Run: headless pygame with SDL's dummy video driver; simulated clock (each Clock.tick advances the game by its frame time, no real sleeping); random seed 0; keys injected as events and as key.get_pressed() state; mouse plan: one left click at the window centre at the start of phase 2, then a move to the lower-right quarter at the start of phase 3.
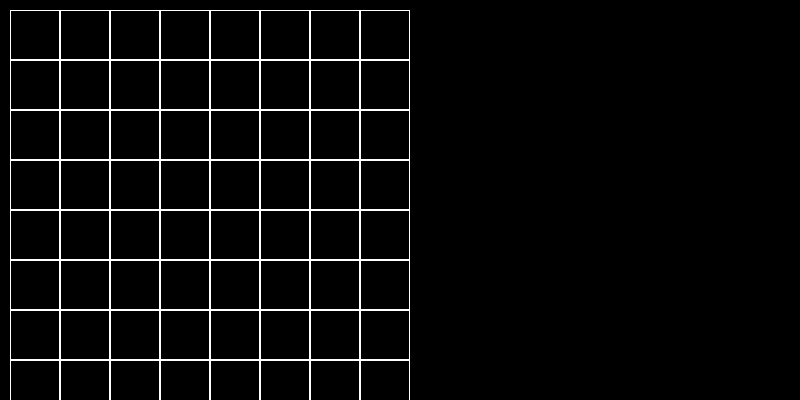
Frame 1 of 4 · flips 1–60 · no input
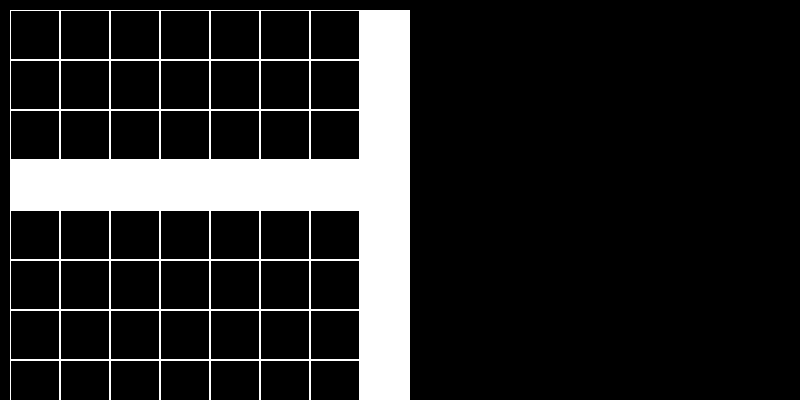
Frame 2 of 4 · flips 61–180 · clicked the window centre · tapped SPACE, RETURN · held RIGHT (→), D
Frame 3 of 4 · flips 181–300 · moved the mouse to the lower-right quarter · held DOWN (↓), S · screen unchanged from frame 2, image omitted
Frame 4 of 4 · flips 301–420 · held LEFT (←), A, UP (↑), W · screen unchanged from frame 3, image omitted

The pygame program that drew these frames:

import pygame
class Board:
    # создание поля
    def __init__(self, width, height):
        self.width = width
        self.height = height
        self.board = [[1] * width for _ in range(height)]
        # значения по умолчанию
        self.left = 10
        self.top = 10
        self.cell_size = 30

    # настройка внешнего вида
    def set_view(self, left, top, cell_size):
        self.left = left
        self.top = top
        self.cell_size = cell_size

    def render(self, screen):
        for i in range(self.height):
            for j in range(self.width):
                pygame.draw.rect(screen, (255, 255, 255), (self.left + self.cell_size*i,
                                                           self.top + self.cell_size*j,
                                                           self.cell_size, self.cell_size), width=self.board[i][j])
    def get_cell(self,mouse_pos):
        x, y = mouse_pos
        for i in range(self.height):
            for j in range(self.width):
                if ((x > j*self.cell_size+self.top) and (x <= (j+1)*self.cell_size+self.top) and
                        (y > i*self.cell_size+self.left) and ((y <= (i + 1) * self.cell_size + self.left))):
                    r = i, j
                    return (r)
        return None

    def on_click(self, cell):
        x, y = cell
        self.board[y][x] = (self.board[y][x]+1) % 2
        for i in range(self.width):
            self.board[y][i] = (self.board[y][i] + 1) % 2
        for i in range(self.height):
            self.board[i][x] = (self.board[i][x]+1) % 2


    def get_click(self, mouse_pos):
        cell = self.get_cell(mouse_pos)
        self.on_click(cell)



board = Board(8, 8)
pygame.init()
size = width, height = 800, 400
screen = pygame.display.set_mode(size)
board.set_view(10, 10, 50)
running = True

while running:
    for event in pygame.event.get():
        if event.type == pygame.QUIT:
            running = False
        if event.type == pygame.MOUSEBUTTONDOWN:
            board.get_click(event.pos)
    screen.fill((0, 0, 0))
    board.render(screen)
    pygame.display.flip()
